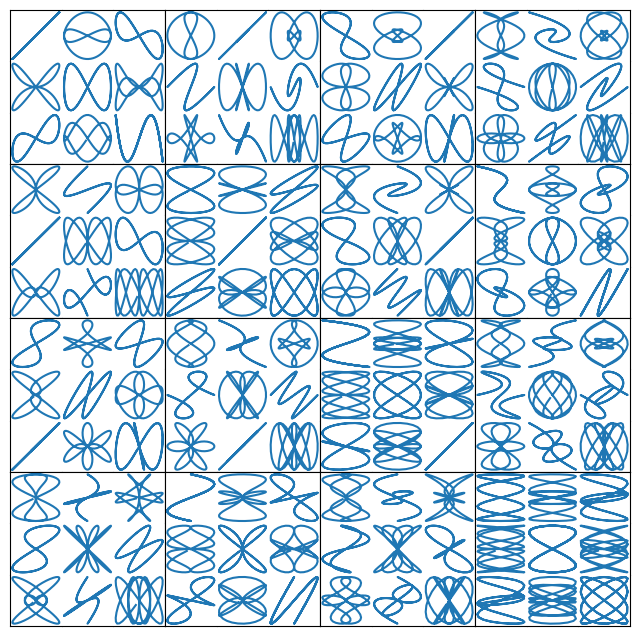

Generate this figure with matplotlib:
import matplotlib.pyplot as plt
import numpy as np


def squiggle_xy(a, b, c, d):
    i = np.arange(0.0, 2 * np.pi, 0.05)
    return np.sin(i * a) * np.cos(i * b), np.sin(i * c) * np.cos(i * d)


fig = plt.figure(figsize=(8, 8))
outer_grid = fig.add_gridspec(4, 4, wspace=0, hspace=0)

for a in range(4):
    for b in range(4):
        # gridspec inside gridspec
        inner_grid = outer_grid[a, b].subgridspec(3, 3, wspace=0, hspace=0)
        axs = inner_grid.subplots()  # Create all subplots for the inner grid.
        for (c, d), ax in np.ndenumerate(axs):
            ax.plot(*squiggle_xy(a + 1, b + 1, c + 1, d + 1))
            ax.set(xticks=[], yticks=[])

# show only the outside spines
for ax in fig.get_axes():
    ss = ax.get_subplotspec()
    ax.spines.top.set_visible(ss.is_first_row())
    ax.spines.bottom.set_visible(ss.is_last_row())
    ax.spines.left.set_visible(ss.is_first_col())
    ax.spines.right.set_visible(ss.is_last_col())

plt.show()
